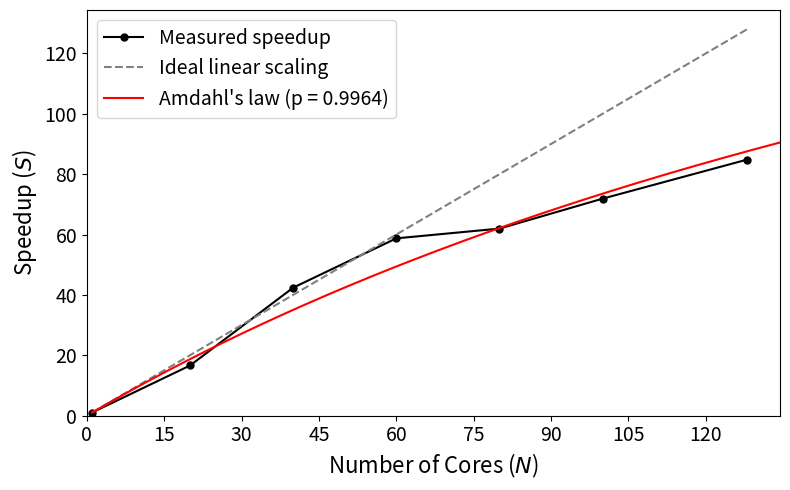

This chart was generated by the following Python code:
import numpy as np
import matplotlib.pyplot as plt
from matplotlib.ticker import MaxNLocator
from scipy.optimize import curve_fit

# Data
n_cores = [1, 20, 40, 60, 80, 100, 128]
run_times = [3968.925694465637, 239.18060326576233, 93.63527464866638, 67.5806736946106, 
             64.05664825439453, 55.212268590927124, 46.79753279685974]

# Calculate speedup
speed_up = 3968.925694465637/np.array(run_times)

# Define Amdahl's law function for curve fitting
def amdahls_law(n, p):
    return 1 / ((1-p) + p/n)

# Perform curve fitting to determine optimal P
params, covariance = curve_fit(amdahls_law, n_cores, speed_up, bounds=(0, 1))
optimal_p = params[0]

# Create the figure with an academic style
plt.figure(figsize=(8, 5))

# Create main plot
plt.plot(n_cores, speed_up, 'o-', color='black', markersize=5, label='Measured speedup', linewidth=1.5)

# Add theoretical speedup line
ideal_speedup = np.array(n_cores)
plt.plot(n_cores, ideal_speedup, '--', color='gray', label='Ideal linear scaling', linewidth=1.5)

# Add Amdahl's law curve with optimized P value
x_amdahl = np.linspace(1, max(n_cores) * 1.05, 1000)
amdahl_speedup = amdahls_law(x_amdahl, optimal_p)
plt.plot(x_amdahl, amdahl_speedup, '-', color='red', 
         label=f"Amdahl's law (p = {optimal_p:.4f})", linewidth=1.5)

# Labels with larger font size, no title
plt.xlabel(r'Number of Cores ($N$)', fontsize=16)
plt.ylabel(r'Speedup ($S$)', fontsize=16)

# Set axes limits
plt.xlim(0, max(n_cores) * 1.05)
plt.ylim(0, max(ideal_speedup) * 1.05)

# Remove grid
plt.grid(False)

# Force x-axis to use integer ticks
plt.gca().xaxis.set_major_locator(MaxNLocator(integer=True))

# Make tick labels larger
plt.xticks(fontsize=14)
plt.yticks(fontsize=14)

# Add legend with larger font
plt.legend(frameon=True, loc='upper left', fontsize=14)

plt.tight_layout()

# Save the figure
plt.savefig("core_scaling.png", bbox_inches="tight", dpi=300)

plt.show()

print(f"Optimal parallelizable fraction (P): {optimal_p:.6f}")
print(f"Maximum theoretical speedup: {1/(1-optimal_p):.2f}x")


speed_up[-1]/8
speed_up[-1]

10.6*2.5